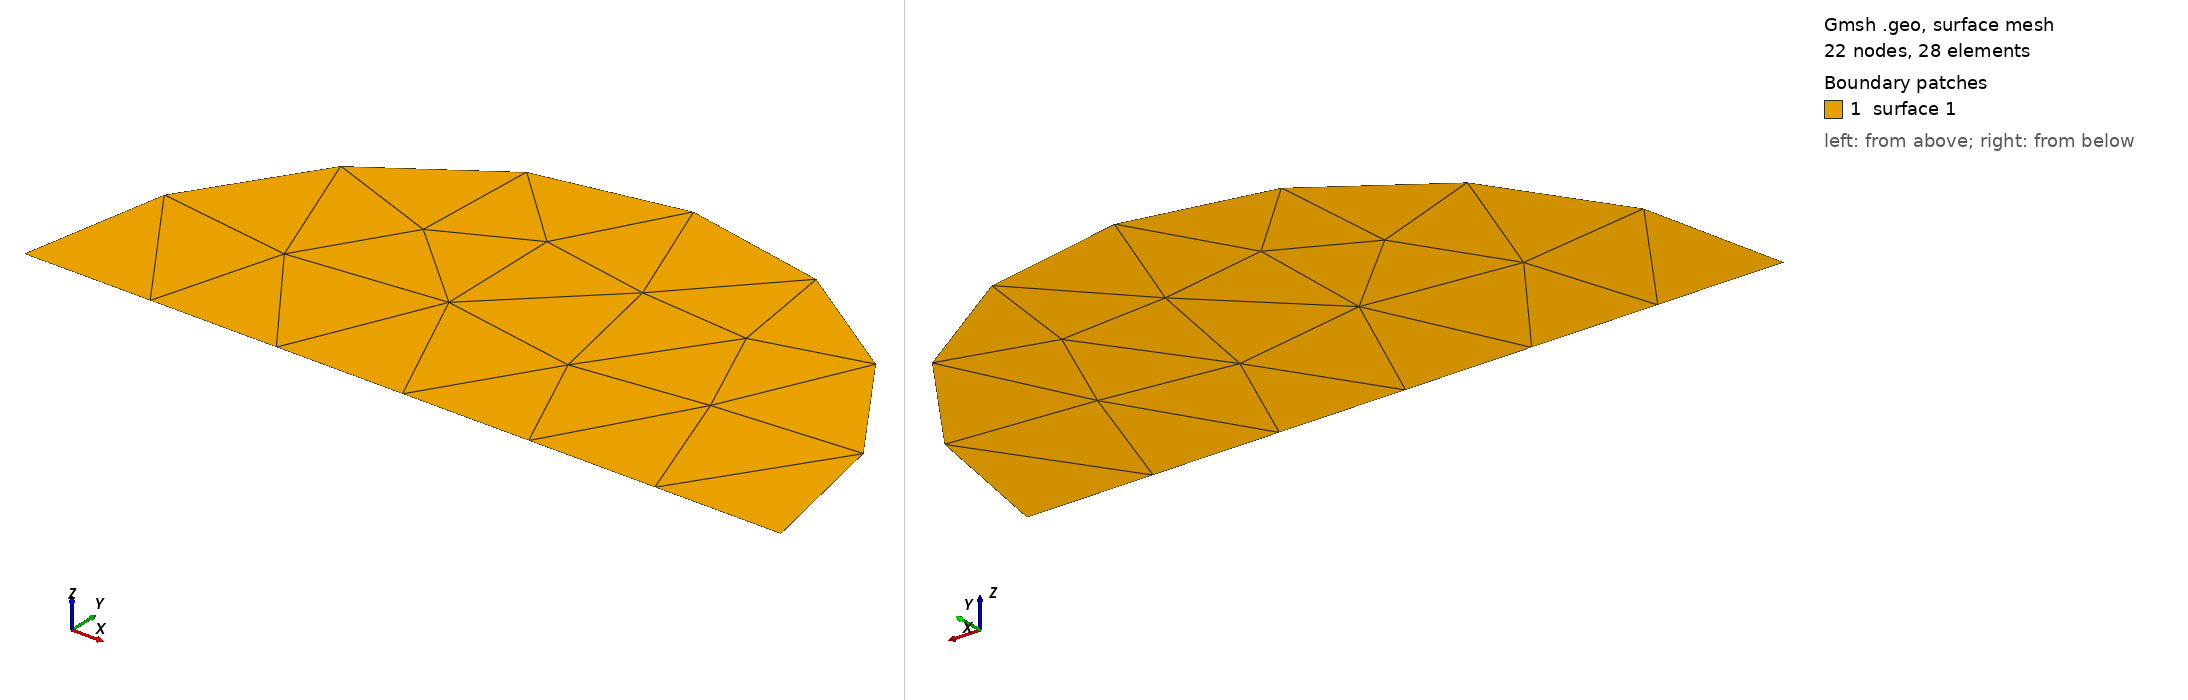

Gmsh geometry script, surface-meshed: 22 nodes, 28 surface elements. Boundary patches (legend numbers): 1 surface 1. Left view from above one corner, right view from below the opposite corner. The script declares no physical surfaces, so the legend lists its geometric surfaces. The drawing asked Gmsh for element sizes between 1% and 20% of the model's largest extent; the script's own settings can give other sizes.

=== geom002.geo (drawn) ===
// Gmsh project created on Tue Dec 16 14:34:05 2025
//+
Point(1) = {0, 0, 0, 1.0};
//+
Point(2) = {1, 0, 0, 1.0};
//+
Point(3) = {0, 1, 0, 1.0};
//+
Point(4) = {-1, 0, 0, 1.0};
//+
Circle(1) = {2, 1, 3};
//+
Circle(2) = {3, 1, 4};
//+
Line(3) = {4, 1};
//+
Line(4) = {1, 2};
//+
Curve Loop(1) = {2, 3, 4, 1};
//+
Plane Surface(1) = {1};
